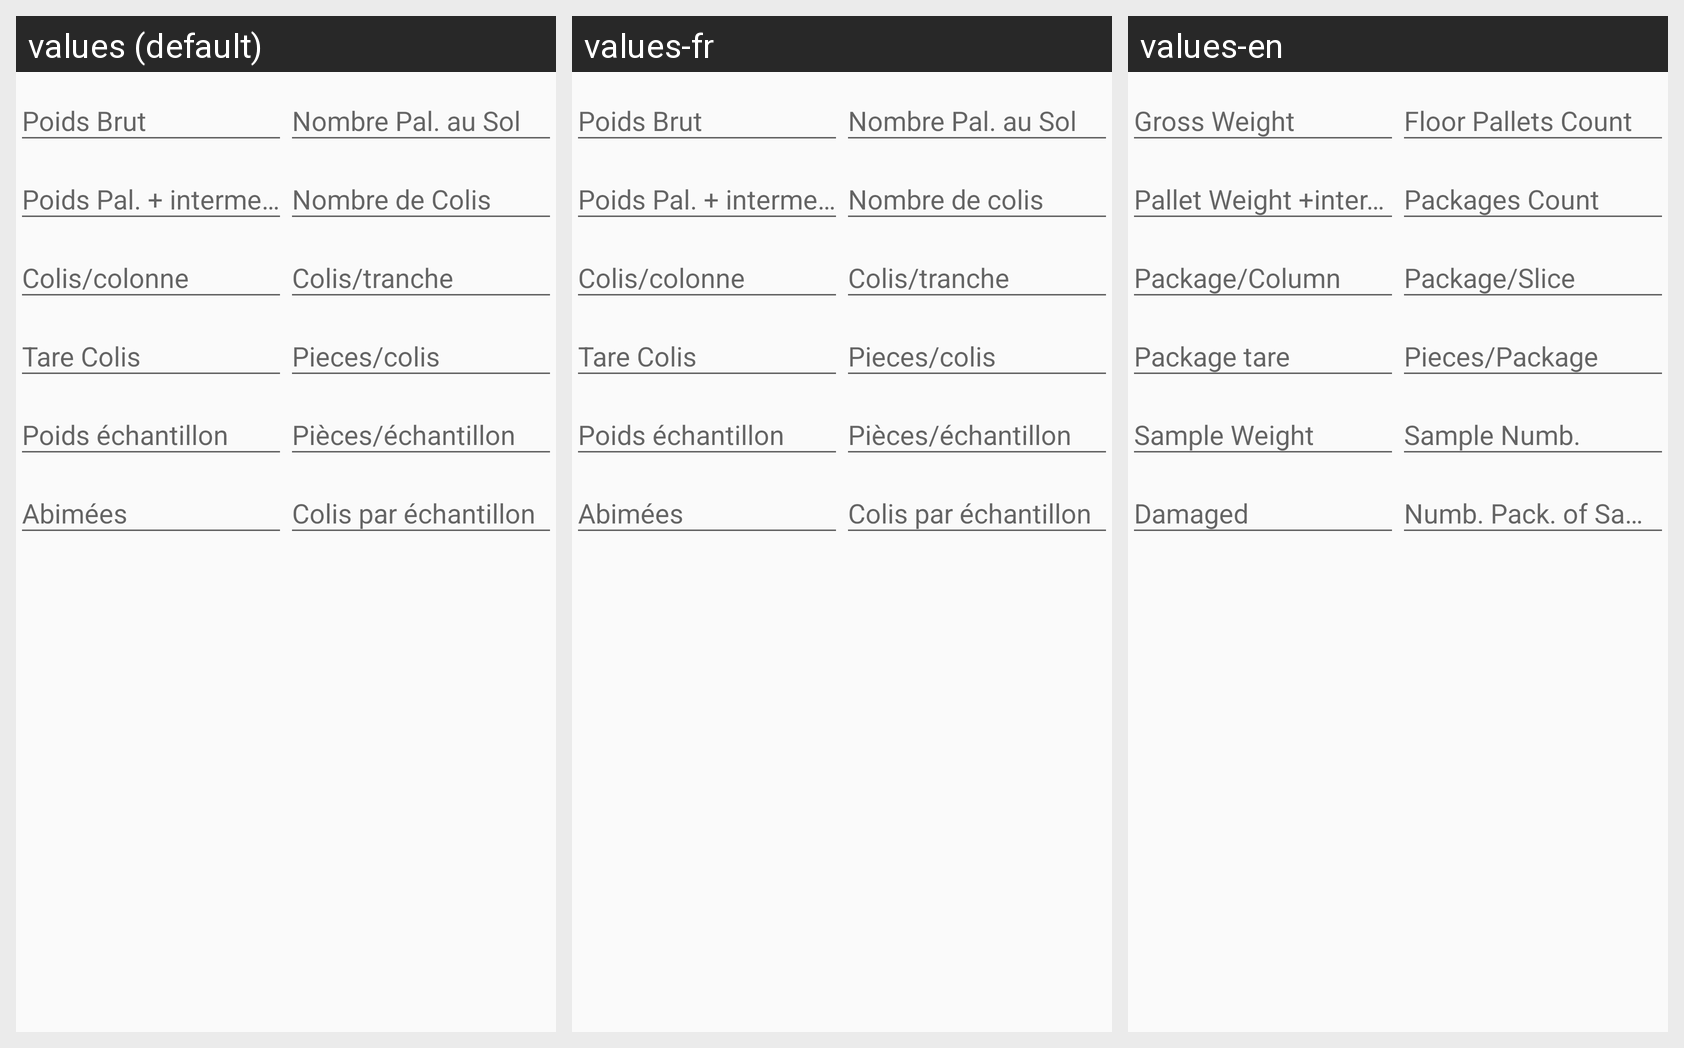

Strings drawn on this Android screen and how each of the app's shown locales translates them:
Android screen res/layout/content_ecran_premier.xml rendered under 3 locales, left to right: values (default), values-fr, values-en. Device: Nexus 5 (rendered at 1080×1920; each locale shown at half size, 540×960, under a caption strip naming it); theme AppTheme.
Strings drawn on this screen, with the default value and each locale's value (text and hints the layout hard-codes, and strings that could not be matched under every locale, appear in the picture but are not listed):

PoidBrut
  values: Poids Brut
  values-fr: Poids Brut
  values-en: Gross Weight

NombreDePalettes
  values: Nombre Pal. au Sol
  values-fr: Nombre Pal. au Sol
  values-en: Floor Pallets Count

PoidPalette
  values: Poids Pal. + intermediaire
  values-fr: Poids Pal. + intermediaire
  values-en: Pallet Weight +intermediate

NombredeColis
  values: Nombre de Colis
  values-fr: Nombre de colis
  values-en: Packages Count

Coliscolonne
  values: Colis/colonne
  values-fr: Colis/colonne
  values-en: Package/Column

Colistranche
  values: Colis/tranche
  values-fr: Colis/tranche
  values-en: Package/Slice

TareColis
  values: Tare Colis
  values-fr: Tare Colis
  values-en: Package tare

Piecescolis
  values: Pieces/colis
  values-fr: Pieces/colis
  values-en: Pieces/Package

PoidEchantillon
  values: Poids échantillon
  values-fr: Poids échantillon
  values-en: Sample Weight

NbrePoidEchantillon
  values: Pièces/échantillon
  values-fr: Pièces/échantillon
  values-en: Sample Numb.

echantillon
  values: Colis par échantillon
  values-fr: Colis par échantillon
  values-en: Numb. Pack. of Sample
